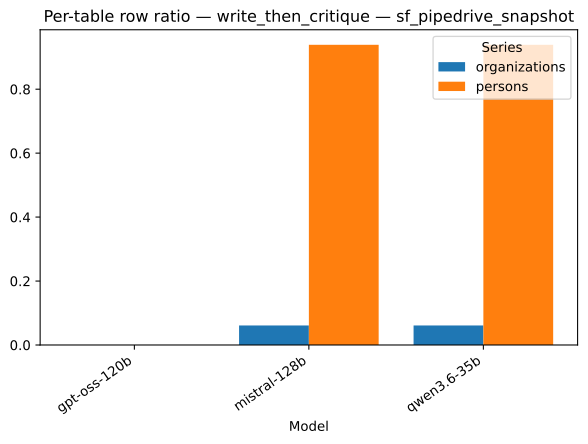

The file beside this chart, header and first rows:
strategy, model, series, value
write_then_critique, gpt-oss-120b, organizations, 0.0
write_then_critique, mistral-128b, organizations, 0.06103
write_then_critique, qwen3.6-35b, organizations, 0.06103
write_then_critique, gpt-oss-120b, persons, 0.0
write_then_critique, mistral-128b, persons, 0.939
write_then_critique, qwen3.6-35b, persons, 0.939
